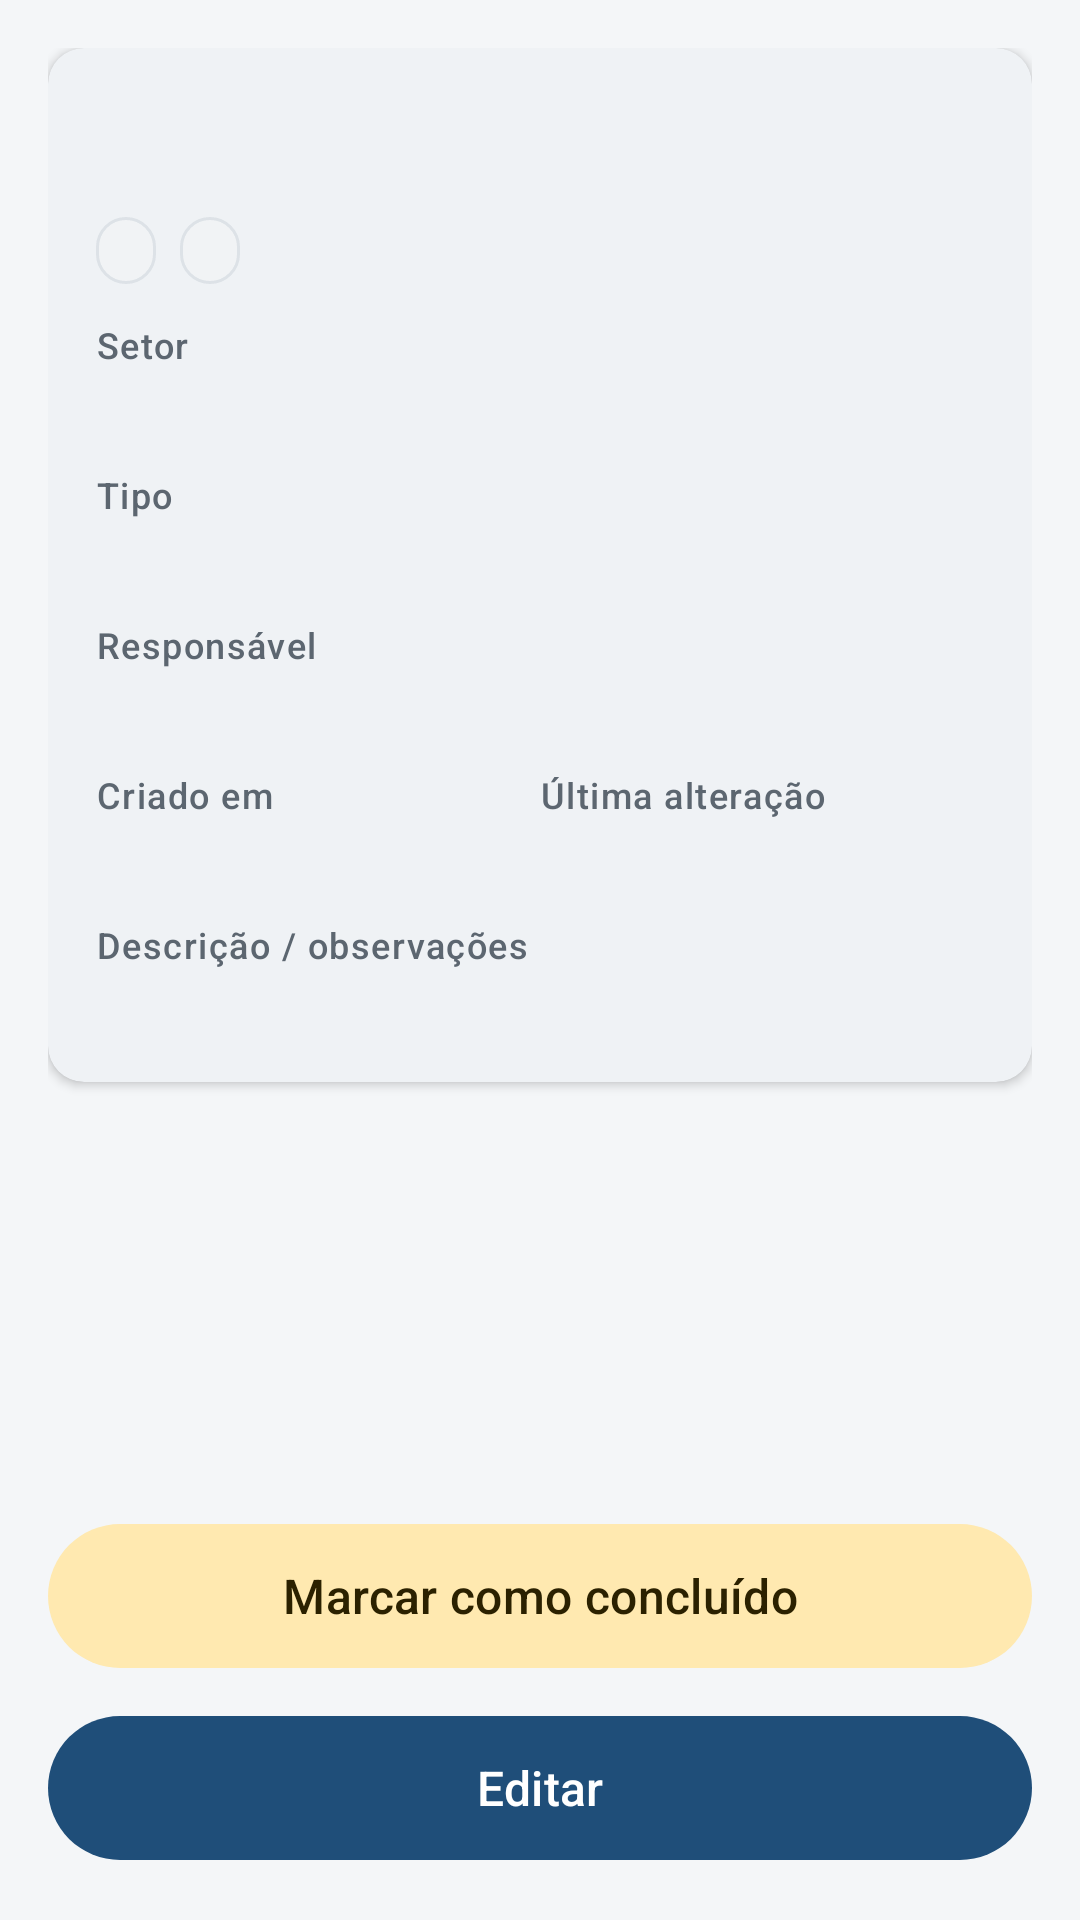

Here is an Android app screen rendered from its layout file. Give the layout XML and the strings, colors and styles it references.
<!-- AndroidManifest.xml: application theme Theme.ControleProducao -->
<!-- res/layout/activity_detalhe.xml -->
<?xml version="1.0" encoding="utf-8"?>
<ScrollView xmlns:android="http://schemas.android.com/apk/res/android"
    xmlns:app="http://schemas.android.com/apk/res-auto"
    xmlns:tools="http://schemas.android.com/tools"
    android:layout_width="match_parent"
    android:layout_height="match_parent"
    android:background="@color/fundo"
    android:fillViewport="true"
    tools:context=".DetalheActivity">

    <LinearLayout
        android:layout_width="match_parent"
        android:layout_height="wrap_content"
        android:orientation="vertical"
        android:padding="@dimen/margem_tela">

        <com.google.android.material.card.MaterialCardView
            style="@style/ControleProducao.Card"
            android:layout_width="match_parent"
            android:layout_height="wrap_content">

            <LinearLayout
                android:layout_width="match_parent"
                android:layout_height="wrap_content"
                android:orientation="vertical"
                android:padding="@dimen/margem_tela">

                <TextView
                    android:id="@+id/tv_detalhe_titulo"
                    android:layout_width="match_parent"
                    android:layout_height="wrap_content"
                    android:textAppearance="?attr/textAppearanceHeadlineSmall"
                    android:textColor="@color/texto_principal"
                    android:textStyle="bold"
                    tools:text="Checklist de partida da linha 2" />

                
                <LinearLayout
                    android:layout_width="match_parent"
                    android:layout_height="wrap_content"
                    android:layout_marginTop="@dimen/espaco_pequeno"
                    android:orientation="horizontal">

                    <TextView
                        android:id="@+id/tv_detalhe_prioridade"
                        style="@style/ControleProducao.Badge"
                        android:layout_width="wrap_content"
                        android:layout_height="wrap_content"
                        tools:text="Prioridade Alta"
                        tools:textColor="@color/prioridade_alta" />

                    <TextView
                        android:id="@+id/tv_detalhe_status"
                        style="@style/ControleProducao.Badge"
                        android:layout_width="wrap_content"
                        android:layout_height="wrap_content"
                        android:layout_marginStart="@dimen/espaco_pequeno"
                        tools:text="● Pendente"
                        tools:textColor="@color/status_pendente" />
                </LinearLayout>

                <TextView
                    style="@style/ControleProducao.Rotulo"
                    android:layout_width="wrap_content"
                    android:layout_height="wrap_content"
                    android:text="@string/rotulo_setor" />

                <TextView
                    android:id="@+id/tv_detalhe_setor"
                    style="@style/ControleProducao.Valor"
                    android:layout_width="wrap_content"
                    android:layout_height="wrap_content"
                    tools:text="Montagem" />

                <TextView
                    style="@style/ControleProducao.Rotulo"
                    android:layout_width="wrap_content"
                    android:layout_height="wrap_content"
                    android:text="@string/rotulo_tipo" />

                <TextView
                    android:id="@+id/tv_detalhe_tipo"
                    style="@style/ControleProducao.Valor"
                    android:layout_width="wrap_content"
                    android:layout_height="wrap_content"
                    tools:text="Checklist" />

                <TextView
                    style="@style/ControleProducao.Rotulo"
                    android:layout_width="wrap_content"
                    android:layout_height="wrap_content"
                    android:text="@string/rotulo_responsavel" />

                <TextView
                    android:id="@+id/tv_detalhe_responsavel"
                    style="@style/ControleProducao.Valor"
                    android:layout_width="wrap_content"
                    android:layout_height="wrap_content"
                    tools:text="Carlos Lima" />

                <LinearLayout
                    android:layout_width="match_parent"
                    android:layout_height="wrap_content"
                    android:baselineAligned="false"
                    android:orientation="horizontal">

                    <LinearLayout
                        android:layout_width="0dp"
                        android:layout_height="wrap_content"
                        android:layout_weight="1"
                        android:orientation="vertical">

                        <TextView
                            style="@style/ControleProducao.Rotulo"
                            android:layout_width="wrap_content"
                            android:layout_height="wrap_content"
                            android:text="@string/rotulo_criado_em" />

                        <TextView
                            android:id="@+id/tv_detalhe_criado_em"
                            style="@style/ControleProducao.Valor"
                            android:layout_width="wrap_content"
                            android:layout_height="wrap_content"
                            tools:text="20/11/2026 08:15" />
                    </LinearLayout>

                    <LinearLayout
                        android:layout_width="0dp"
                        android:layout_height="wrap_content"
                        android:layout_weight="1"
                        android:orientation="vertical">

                        <TextView
                            style="@style/ControleProducao.Rotulo"
                            android:layout_width="wrap_content"
                            android:layout_height="wrap_content"
                            android:text="@string/rotulo_atualizado_em" />

                        <TextView
                            android:id="@+id/tv_detalhe_atualizado_em"
                            style="@style/ControleProducao.Valor"
                            android:layout_width="wrap_content"
                            android:layout_height="wrap_content"
                            tools:text="20/11/2026 09:40" />
                    </LinearLayout>
                </LinearLayout>

                <TextView
                    style="@style/ControleProducao.Rotulo"
                    android:layout_width="wrap_content"
                    android:layout_height="wrap_content"
                    android:text="@string/rotulo_descricao" />

                <TextView
                    android:id="@+id/tv_detalhe_descricao"
                    style="@style/ControleProducao.Valor"
                    android:layout_width="match_parent"
                    android:layout_height="wrap_content"
                    android:lineSpacingExtra="2dp"
                    android:textIsSelectable="true"
                    tools:text="Verificar EPIs, nível de óleo, sensores de segurança e botão de emergência antes de iniciar o turno." />
            </LinearLayout>
        </com.google.android.material.card.MaterialCardView>

        <Space
            android:layout_width="match_parent"
            android:layout_height="0dp"
            android:layout_weight="1"
            android:minHeight="@dimen/espaco_grande" />

        <com.google.android.material.button.MaterialButton
            android:id="@+id/btn_alternar_status"
            style="@style/Widget.Material3.Button.TonalButton"
            android:layout_width="match_parent"
            android:layout_height="@dimen/altura_botao"
            android:text="@string/acao_marcar_concluido"
            android:textSize="16sp"
            app:icon="@drawable/ic_check" />

        <com.google.android.material.button.MaterialButton
            android:id="@+id/btn_editar"
            android:layout_width="match_parent"
            android:layout_height="@dimen/altura_botao"
            android:layout_marginTop="@dimen/espaco_pequeno"
            android:text="@string/acao_editar"
            android:textSize="16sp"
            app:icon="@drawable/ic_edit" />
    </LinearLayout>
</ScrollView>
<!-- resources referenced by this layout -->
<resources>
  <color name="fundo">#F4F6F8</color>
  <color name="prioridade_alta">#C62828</color>
  <color name="status_pendente">#B26A00</color>
  <color name="texto_principal">#1B1F24</color>
  <dimen name="altura_botao">56dp</dimen>
  <dimen name="espaco_grande">24dp</dimen>
  <dimen name="espaco_pequeno">8dp</dimen>
  <dimen name="margem_tela">16dp</dimen>
  <string name="acao_editar">Editar</string>
  <string name="acao_marcar_concluido">Marcar como concluído</string>
  <string name="rotulo_atualizado_em">Última alteração</string>
  <string name="rotulo_criado_em">Criado em</string>
  <string name="rotulo_descricao">Descrição / observações</string>
  <string name="rotulo_responsavel">Responsável</string>
  <string name="rotulo_setor">Setor</string>
  <string name="rotulo_tipo">Tipo</string>
  <style name="ControleProducao.Badge" parent="">
          <item name="android:background">@drawable/bg_badge</item>
          <item name="android:paddingStart">10dp</item>
          <item name="android:paddingEnd">10dp</item>
          <item name="android:paddingTop">3dp</item>
          <item name="android:paddingBottom">3dp</item>
          <item name="android:textAppearance">?attr/textAppearanceLabelMedium</item>
          <item name="android:textStyle">bold</item>
      </style>
  <style name="ControleProducao.Card" parent="Widget.Material3.CardView.Elevated">
          <item name="cardCornerRadius">@dimen/raio_card</item>
          <item name="cardBackgroundColor">@color/superficie</item>
          <item name="cardElevation">2dp</item>
      </style>
  <style name="ControleProducao.Rotulo" parent="">
          <item name="android:textAppearance">?attr/textAppearanceLabelMedium</item>
          <item name="android:textColor">@color/texto_secundario</item>
          <item name="android:layout_marginTop">@dimen/espaco_medio</item>
      </style>
  <style name="ControleProducao.Valor" parent="">
          <item name="android:textAppearance">?attr/textAppearanceBodyLarge</item>
          <item name="android:textColor">@color/texto_principal</item>
      </style>
  <style name="Theme.ControleProducao" parent="Base.Theme.ControleProducao" />
  <!-- drawable bg_badge (drawable) -->
  <?xml version="1.0" encoding="utf-8"?>
  <shape xmlns:android="http://schemas.android.com/apk/res/android"
      android:shape="rectangle">
      <solid android:color="#F1F3F5" />
      <stroke
          android:width="1dp"
          android:color="@color/borda" />
      <corners android:radius="12dp" />
  </shape>
  <dimen name="raio_card">12dp</dimen>
  <color name="superficie">#FFFFFF</color>
  <color name="texto_secundario">#5C6670</color>
  <dimen name="espaco_medio">12dp</dimen>
  <color name="borda">#DDE2E7</color>
  <color name="azul_industrial">#1F4E79</color>
  <color name="branco">#FFFFFF</color>
  <color name="azul_container">#D6E4F0</color>
  <color name="azul_on_container">#0B2540</color>
  <color name="amarelo_seguranca">#F2A900</color>
  <color name="amarelo_container">#FFE9B0</color>
  <color name="amarelo_on_container">#2B2100</color>
  <color name="erro">#B3261E</color>
  <color name="azul_industrial_escuro">#163A5C</color>
  <style name="Widget.ControleProducao.ActionBar" parent="Widget.Material3.ActionBar.Solid">
          <item name="background">@color/azul_industrial</item>
          <item name="titleTextStyle">@style/TextAppearance.ControleProducao.ActionBarTitle</item>
          <item name="elevation">4dp</item>
      </style>
  <style name="TextAppearance.ControleProducao.ActionBarTitle" parent="TextAppearance.Material3.TitleLarge">
          <item name="android:textColor">@color/branco</item>
      </style>
</resources>
